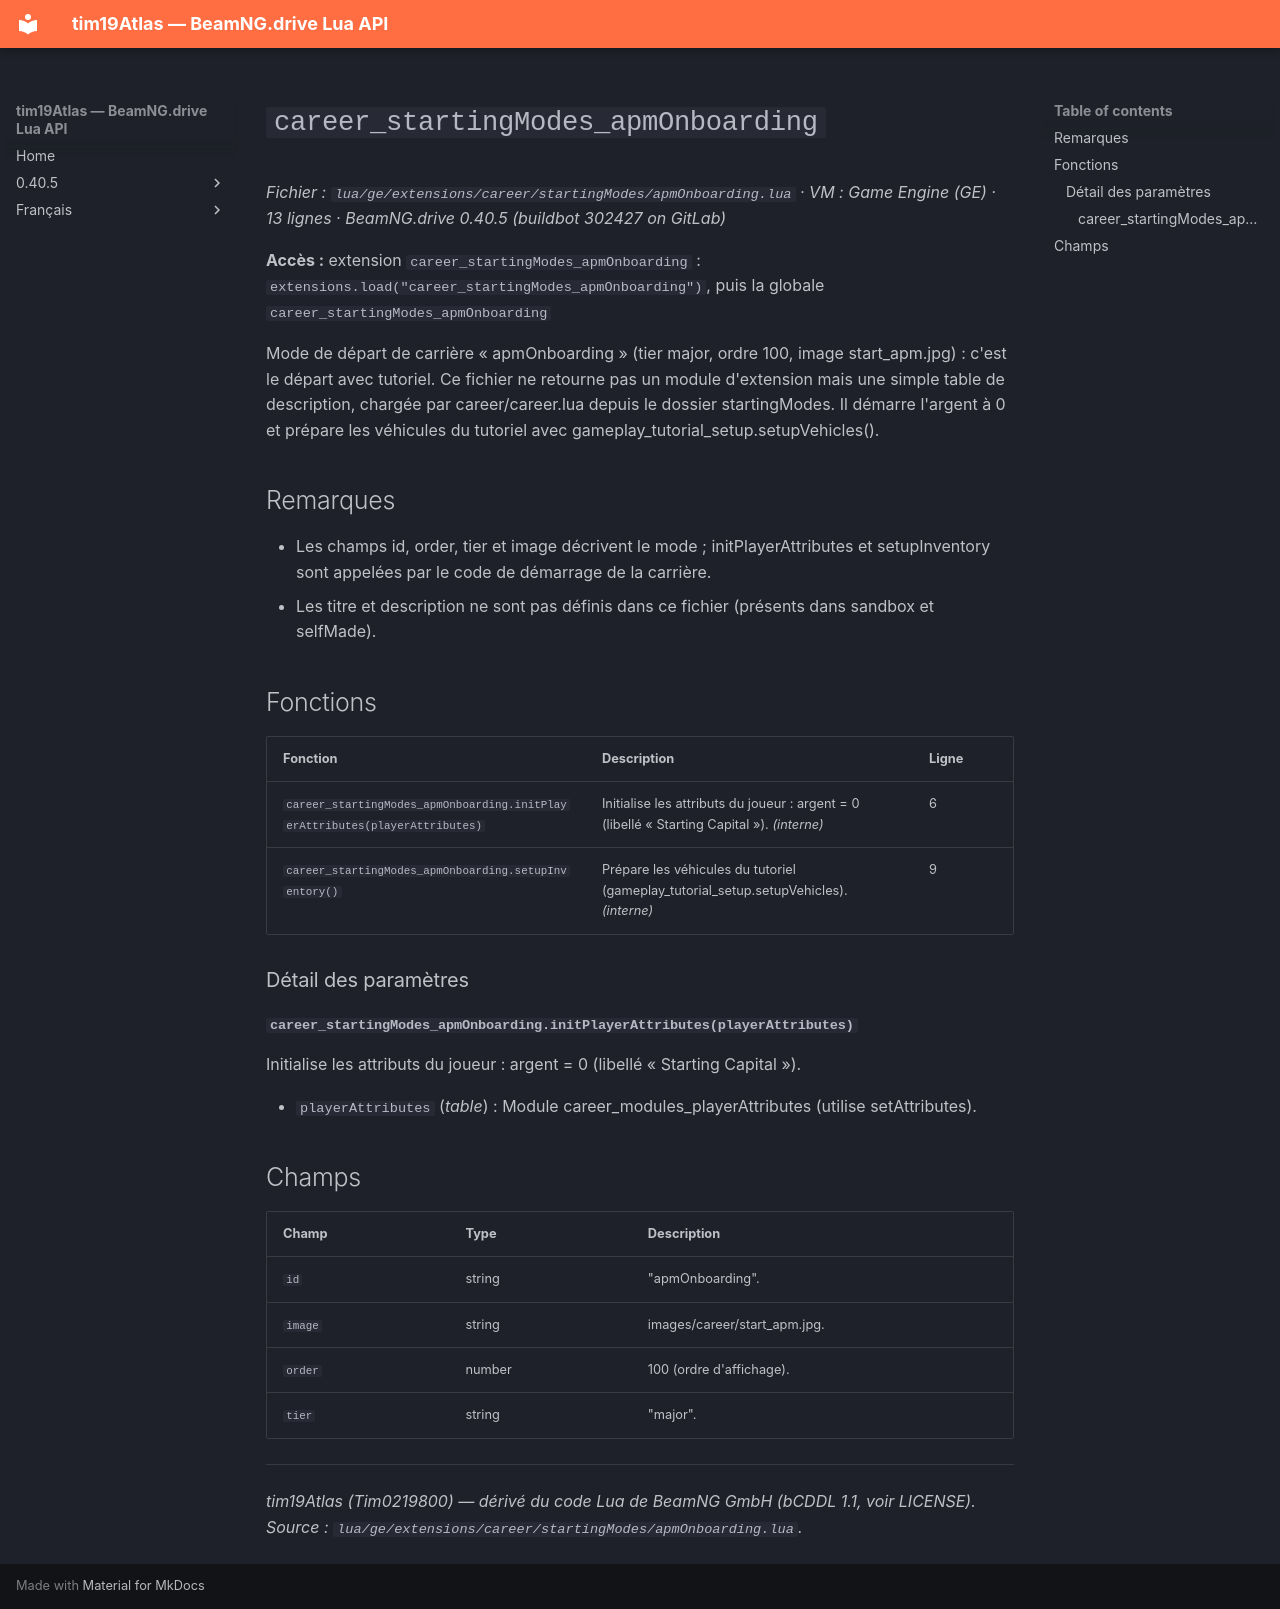

repository: Tim0219800/beamng-lua-atlas · page: fr/0.40.5/ge/extensions/career/startingModes/apmOnboarding.html · generator: mkdocs

# `career_startingModes_apmOnboarding`

*Fichier : `lua/ge/extensions/career/startingModes/apmOnboarding.lua` · VM : Game Engine (GE) · 13 lignes · BeamNG.drive 0.40.5 (buildbot 302427 on GitLab)*

**Accès :** extension `career_startingModes_apmOnboarding` : `extensions.load("career_startingModes_apmOnboarding")`, puis la globale `career_startingModes_apmOnboarding`

Mode de départ de carrière « apmOnboarding » (tier major, ordre 100, image start_apm.jpg) : c'est le départ avec tutoriel. Ce fichier ne retourne pas un module d'extension mais une simple table de description, chargée par career/career.lua depuis le dossier startingModes. Il démarre l'argent à 0 et prépare les véhicules du tutoriel avec gameplay_tutorial_setup.setupVehicles().

## Remarques

- Les champs id, order, tier et image décrivent le mode ; initPlayerAttributes et setupInventory sont appelées par le code de démarrage de la carrière.
- Les titre et description ne sont pas définis dans ce fichier (présents dans sandbox et selfMade).

## Fonctions

| Fonction | Description | Ligne |
|---|---|---|
| `career_startingModes_apmOnboarding.initPlayerAttributes(playerAttributes)` | Initialise les attributs du joueur : argent = 0 (libellé « Starting Capital »). *(interne)* | 6 |
| `career_startingModes_apmOnboarding.setupInventory()` | Prépare les véhicules du tutoriel (gameplay_tutorial_setup.setupVehicles). *(interne)* | 9 |

### Détail des paramètres

#### `career_startingModes_apmOnboarding.initPlayerAttributes(playerAttributes)`

Initialise les attributs du joueur : argent = 0 (libellé « Starting Capital »).

- `playerAttributes` (*table*) : Module career_modules_playerAttributes (utilise setAttributes).

## Champs

| Champ | Type | Description |
|---|---|---|
| `id` | string | "apmOnboarding". |
| `image` | string | images/career/start_apm.jpg. |
| `order` | number | 100 (ordre d'affichage). |
| `tier` | string | "major". |

---
*tim19Atlas (Tim0219800) — dérivé du code Lua de BeamNG GmbH (bCDDL 1.1, voir LICENSE). Source : `lua/ge/extensions/career/startingModes/apmOnboarding.lua`.*
